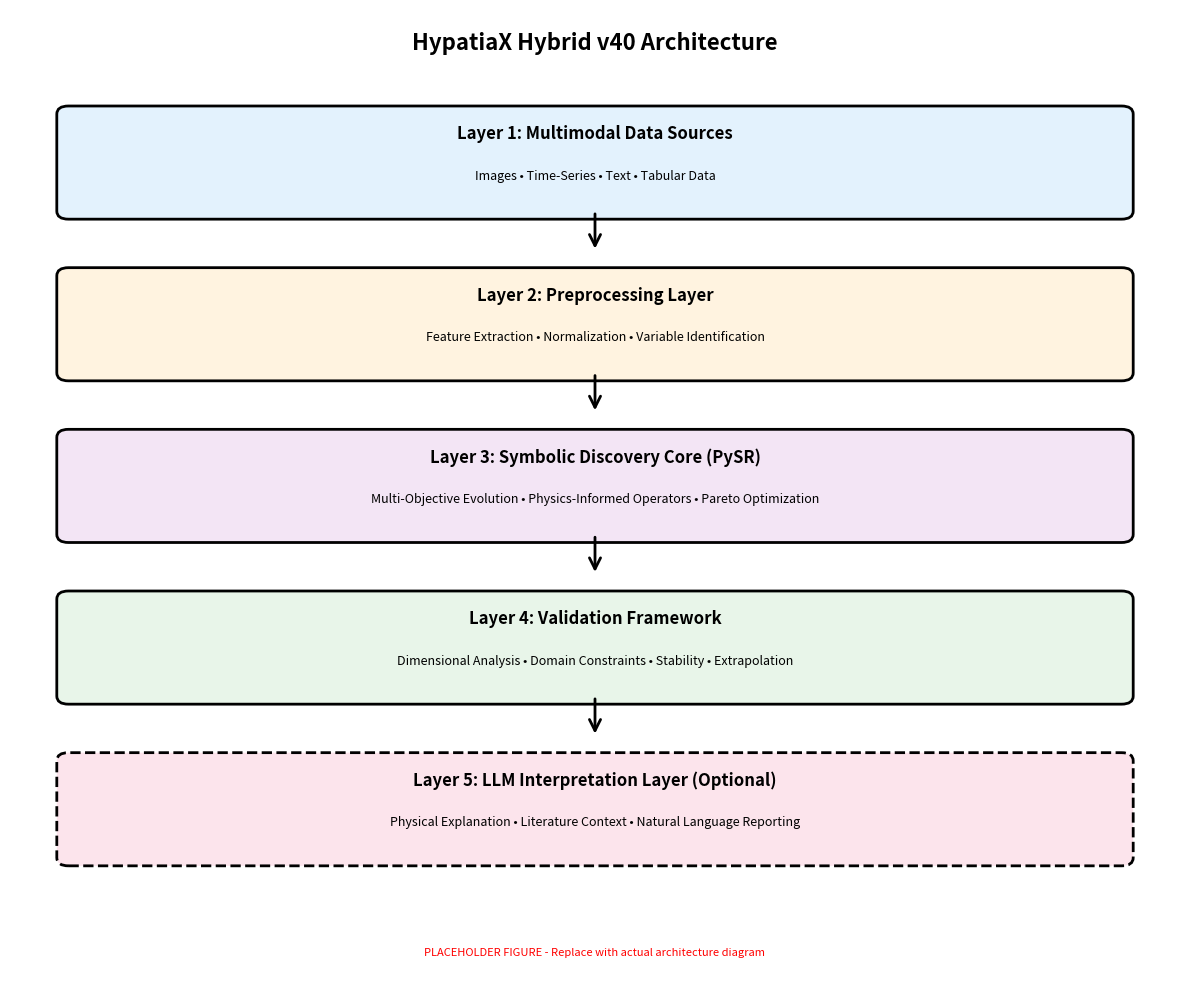

Write the Python code that produced this figure.
#!/usr/bin/env python3
"""
Generate a placeholder PDF for the missing hybrid_v40_detailed_flow figure.
This creates a simple flowchart diagram that can be replaced with the actual figure later.
"""

import matplotlib.pyplot as plt
import matplotlib.patches as mpatches
from matplotlib.patches import FancyBboxPatch, FancyArrowPatch
import os

def create_architecture_diagram():
    """Create a placeholder architecture diagram for Hybrid v40."""
    
    fig, ax = plt.subplots(figsize=(12, 10))
    ax.set_xlim(0, 10)
    ax.set_ylim(0, 12)
    ax.axis('off')
    
    # Title
    ax.text(5, 11.5, 'HypatiaX Hybrid v40 Architecture', 
            fontsize=16, fontweight='bold', ha='center')
    
    # Define colors
    colors = {
        'input': '#E3F2FD',
        'process': '#FFF3E0',
        'core': '#F3E5F5',
        'validation': '#E8F5E9',
        'output': '#FCE4EC'
    }
    
    # Layer 1: Multimodal Data Sources
    layer1_y = 9.5
    box1 = FancyBboxPatch((0.5, layer1_y), 9, 1.2, 
                          boxstyle="round,pad=0.1", 
                          edgecolor='black', facecolor=colors['input'],
                          linewidth=2)
    ax.add_patch(box1)
    ax.text(5, layer1_y + 0.9, 'Layer 1: Multimodal Data Sources', 
            fontsize=12, fontweight='bold', ha='center')
    ax.text(5, layer1_y + 0.4, 'Images • Time-Series • Text • Tabular Data', 
            fontsize=9, ha='center', style='italic')
    
    # Arrow
    arrow1 = FancyArrowPatch((5, layer1_y), (5, layer1_y - 0.5),
                            arrowstyle='->', mutation_scale=20, 
                            linewidth=2, color='black')
    ax.add_patch(arrow1)
    
    # Layer 2: Preprocessing
    layer2_y = 7.5
    box2 = FancyBboxPatch((0.5, layer2_y), 9, 1.2,
                          boxstyle="round,pad=0.1",
                          edgecolor='black', facecolor=colors['process'],
                          linewidth=2)
    ax.add_patch(box2)
    ax.text(5, layer2_y + 0.9, 'Layer 2: Preprocessing Layer', 
            fontsize=12, fontweight='bold', ha='center')
    ax.text(5, layer2_y + 0.4, 'Feature Extraction • Normalization • Variable Identification', 
            fontsize=9, ha='center', style='italic')
    
    # Arrow
    arrow2 = FancyArrowPatch((5, layer2_y), (5, layer2_y - 0.5),
                            arrowstyle='->', mutation_scale=20,
                            linewidth=2, color='black')
    ax.add_patch(arrow2)
    
    # Layer 3: Symbolic Discovery Core (PySR)
    layer3_y = 5.5
    box3 = FancyBboxPatch((0.5, layer3_y), 9, 1.2,
                          boxstyle="round,pad=0.1",
                          edgecolor='black', facecolor=colors['core'],
                          linewidth=2)
    ax.add_patch(box3)
    ax.text(5, layer3_y + 0.9, 'Layer 3: Symbolic Discovery Core (PySR)', 
            fontsize=12, fontweight='bold', ha='center')
    ax.text(5, layer3_y + 0.4, 'Multi-Objective Evolution • Physics-Informed Operators • Pareto Optimization', 
            fontsize=9, ha='center', style='italic')
    
    # Arrow
    arrow3 = FancyArrowPatch((5, layer3_y), (5, layer3_y - 0.5),
                            arrowstyle='->', mutation_scale=20,
                            linewidth=2, color='black')
    ax.add_patch(arrow3)
    
    # Layer 4: Validation Framework
    layer4_y = 3.5
    box4 = FancyBboxPatch((0.5, layer4_y), 9, 1.2,
                          boxstyle="round,pad=0.1",
                          edgecolor='black', facecolor=colors['validation'],
                          linewidth=2)
    ax.add_patch(box4)
    ax.text(5, layer4_y + 0.9, 'Layer 4: Validation Framework', 
            fontsize=12, fontweight='bold', ha='center')
    ax.text(5, layer4_y + 0.4, 'Dimensional Analysis • Domain Constraints • Stability • Extrapolation', 
            fontsize=9, ha='center', style='italic')
    
    # Arrow
    arrow4 = FancyArrowPatch((5, layer4_y), (5, layer4_y - 0.5),
                            arrowstyle='->', mutation_scale=20,
                            linewidth=2, color='black')
    ax.add_patch(arrow4)
    
    # Layer 5: LLM Interpretation (Optional)
    layer5_y = 1.5
    box5 = FancyBboxPatch((0.5, layer5_y), 9, 1.2,
                          boxstyle="round,pad=0.1",
                          edgecolor='black', facecolor=colors['output'],
                          linewidth=2, linestyle='--')
    ax.add_patch(box5)
    ax.text(5, layer5_y + 0.9, 'Layer 5: LLM Interpretation Layer (Optional)', 
            fontsize=12, fontweight='bold', ha='center')
    ax.text(5, layer5_y + 0.4, 'Physical Explanation • Literature Context • Natural Language Reporting', 
            fontsize=9, ha='center', style='italic')
    
    # Add note about placeholder
    ax.text(5, 0.3, 'PLACEHOLDER FIGURE - Replace with actual architecture diagram', 
            fontsize=8, ha='center', style='italic', color='red')
    
    plt.tight_layout()
    return fig

if __name__ == '__main__':
    # Create figures directory if it doesn't exist
    os.makedirs('figures', exist_ok=True)
    
    # Generate the figure
    fig = create_architecture_diagram()
    
    # Save as PDF
    output_path = 'figures/hybrid_v40_detailed_flow.pdf'
    fig.savefig(output_path, format='pdf', bbox_inches='tight', dpi=300)
    print(f"Placeholder figure saved to: {output_path}")
    
    plt.close()
